Dataset: bccd_wbc_seg (GitHub, ParthaPratimBanik/An-Automatic-Nucleus-Segmentation-and-CNN-Model-based-Classification-Method-of-White-Blood-Cell). Classes: eosinophil, lymphocyte, monocyte, neutrophil.

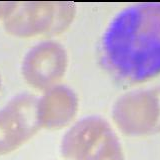
Label: eosinophil

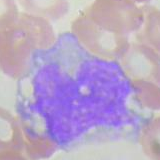
Label: monocyte

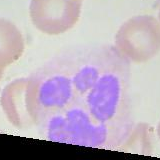
Label: neutrophil

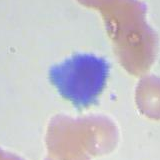
Label: lymphocyte

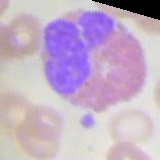
Label: eosinophil

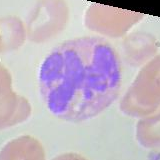
Label: neutrophil
